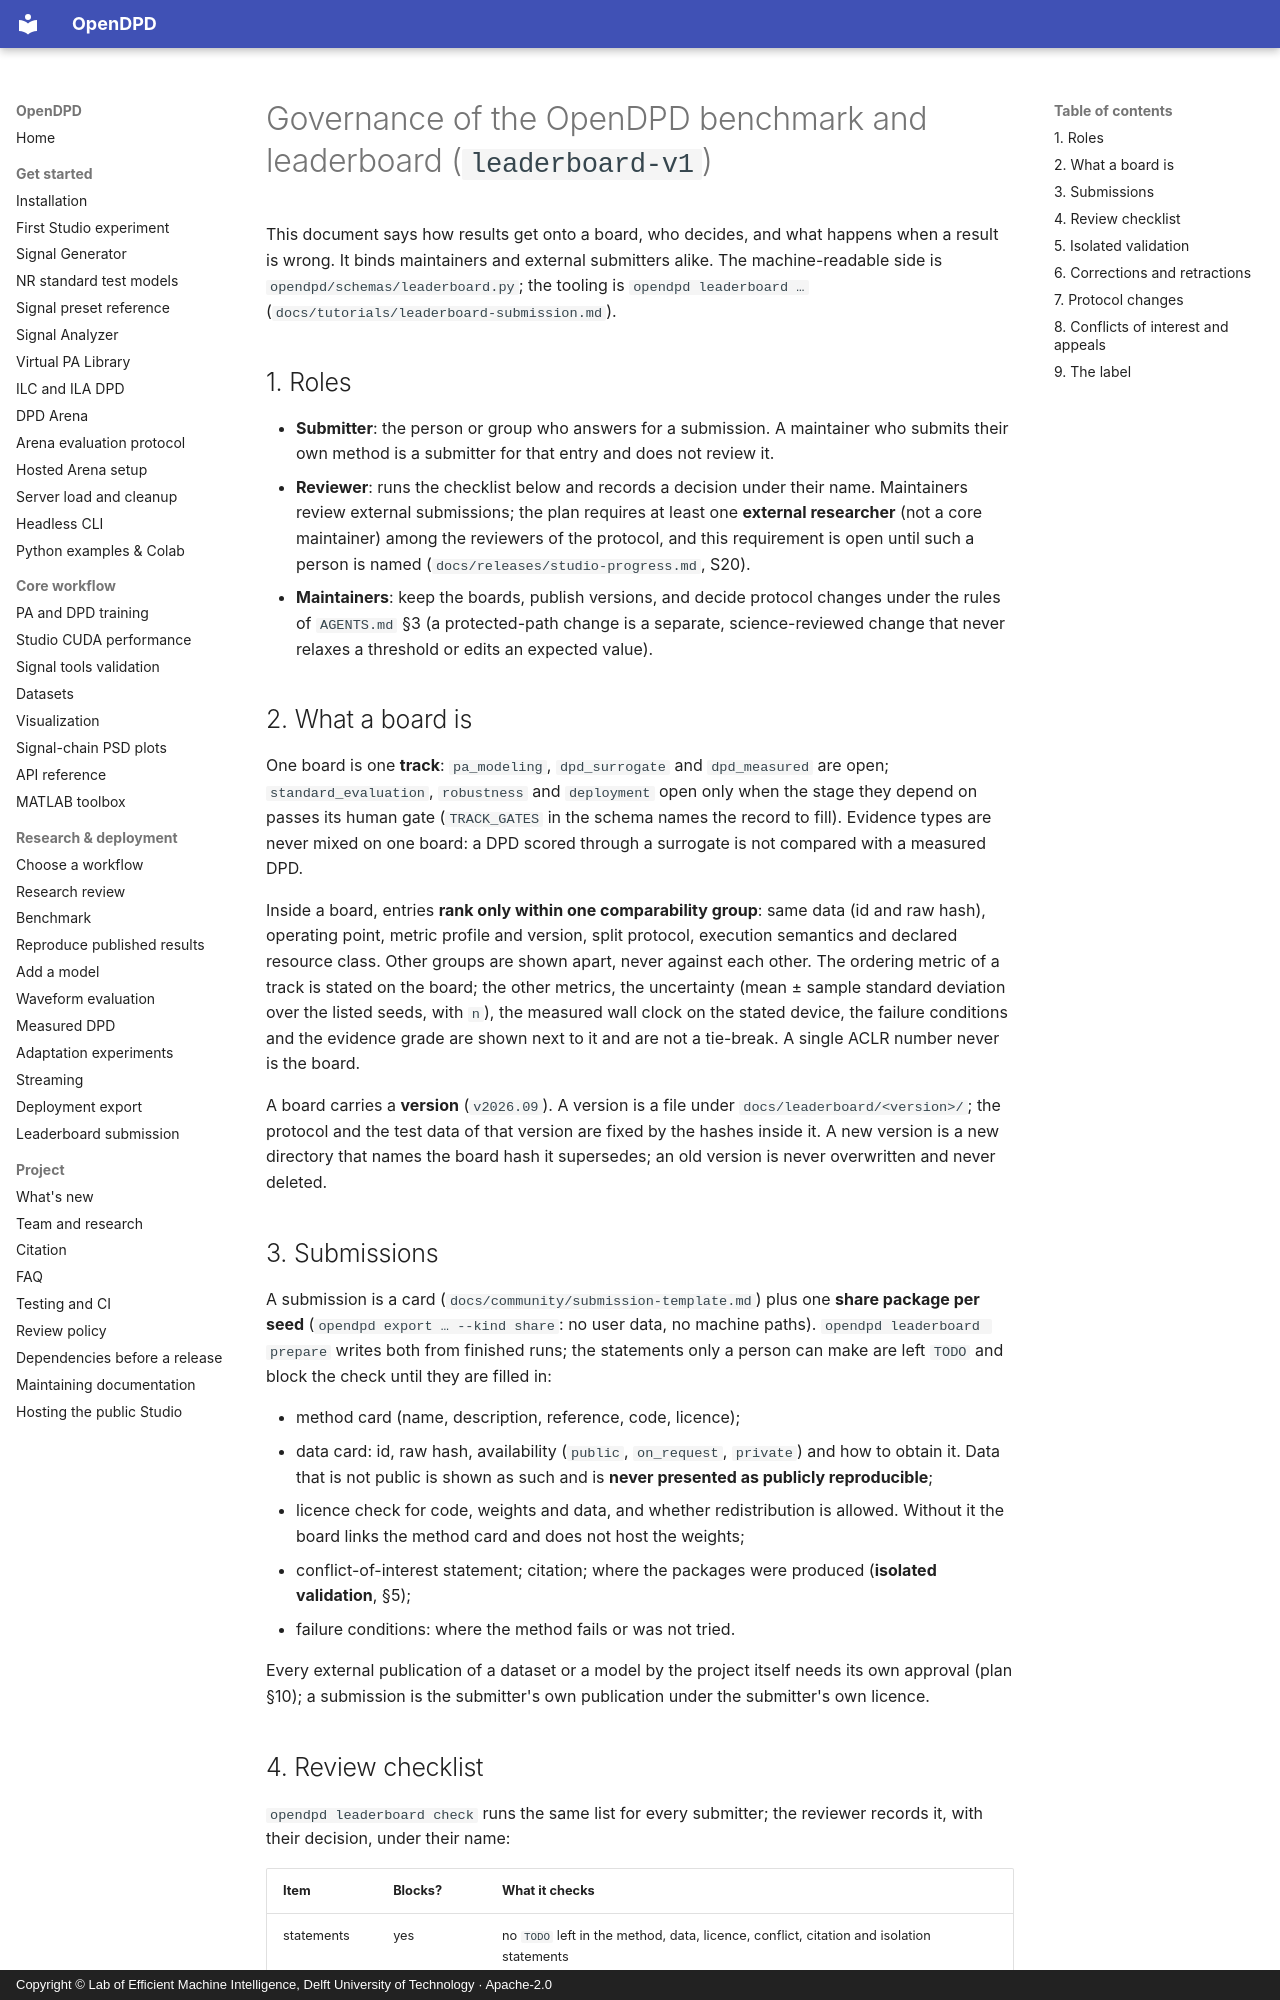

repository: lab-emi/OpenDPD · page: community/governance/index.html · generator: mkdocs · copyright: Copyright © Lab of Efficient Machine Intelligence, Delft University of Technology · Apache-2.0

# Governance of the OpenDPD benchmark and leaderboard (`leaderboard-v1`)

This document says how results get onto a board, who decides, and what
happens when a result is wrong. It binds maintainers and external submitters
alike. The machine-readable side is `opendpd/schemas/leaderboard.py`; the
tooling is `opendpd leaderboard …` (`docs/tutorials/leaderboard-submission.md`).

## 1. Roles

- **Submitter**: the person or group who answers for a submission. A
  maintainer who submits their own method is a submitter for that entry and
  does not review it.
- **Reviewer**: runs the checklist below and records a decision under their
  name. Maintainers review external submissions; the plan requires at least
  one **external researcher** (not a core maintainer) among the reviewers of
  the protocol, and this requirement is open until such a person is named
  (`docs/releases/studio-progress.md`, S20).
- **Maintainers**: keep the boards, publish versions, and decide protocol
  changes under the rules of `AGENTS.md` §3 (a protected-path change is a
  separate, science-reviewed change that never relaxes a threshold or edits an
  expected value).

## 2. What a board is

One board is one **track**: `pa_modeling`, `dpd_surrogate` and
`dpd_measured` are open; `standard_evaluation`, `robustness` and
`deployment` open only when the stage they depend on passes its human gate
(`TRACK_GATES` in the schema names the record to fill). Evidence types are
never mixed on one board: a DPD scored through a surrogate is not compared
with a measured DPD.

Inside a board, entries **rank only within one comparability group**: same
data (id and raw hash), operating point, metric profile and version, split
protocol, execution semantics and declared resource class. Other groups are
shown apart, never against each other. The ordering metric of a track is
stated on the board; the other metrics, the uncertainty (mean ± sample
standard deviation over the listed seeds, with `n`), the measured wall clock
on the stated device, the failure conditions and the evidence grade are
shown next to it and are not a tie-break. A single ACLR number never is the
board.

A board carries a **version** (`v2026.09`). A version is a file under
`docs/leaderboard/<version>/`; the protocol and the test data of that
version are fixed by the hashes inside it. A new version is a new directory
that names the board hash it supersedes; an old version is never overwritten
and never deleted.

## 3. Submissions

A submission is a card (`docs/community/submission-template.md`) plus one
**share package per seed** (`opendpd export … --kind share`: no user data, no
machine paths). `opendpd leaderboard prepare` writes both from finished runs;
the statements only a person can make are left `TODO` and block the check
until they are filled in:

- method card (name, description, reference, code, licence);
- data card: id, raw hash, availability (`public`, `on_request`, `private`)
  and how to obtain it. Data that is not public is shown as such and is
  **never presented as publicly reproducible**;
- licence check for code, weights and data, and whether redistribution is
  allowed. Without it the board links the method card and does not host the
  weights;
- conflict-of-interest statement; citation; where the packages were
  produced (**isolated validation**, §5);
- failure conditions: where the method fails or was not tried.

Every external publication of a dataset or a model by the project itself
needs its own approval (plan §10); a submission is the submitter's own
publication under the submitter's own licence.
